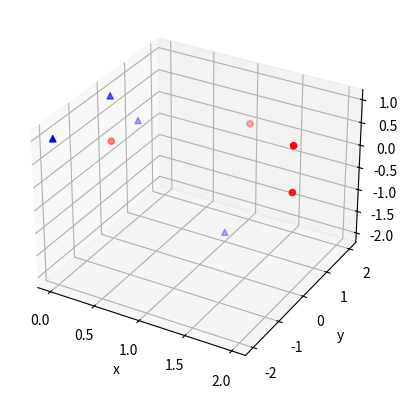
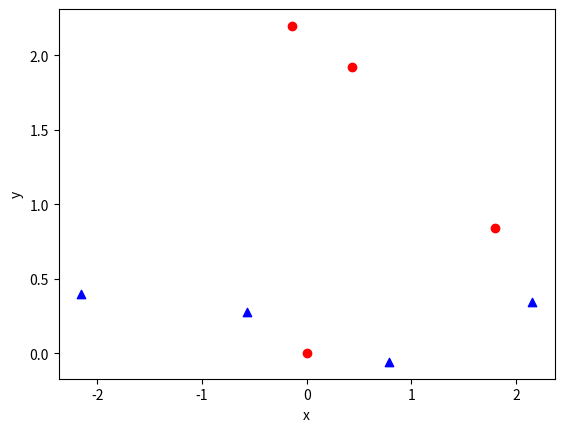
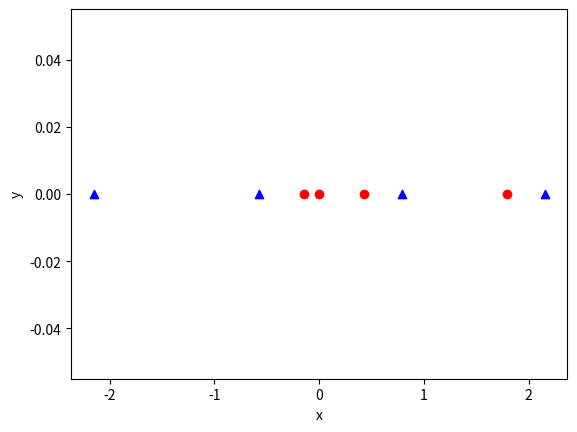

Reproduce these figures in Python, in order.
#!/usr/bin/env python3

import numpy as np
import matplotlib.pyplot as plt
from mpl_toolkits.mplot3d import Axes3D


#raw data
x1 = np.matrix([[0,0,0],[2,0,0],[2,0,1],[1,2,0]])
x2 = np.matrix([[0,0,1],[0,1,0],[0,-2,1],[1,1,-2]])

x1 = x1.T  #column vectors
x2 = x2.T 

X = np.concatenate((x1,x2), axis = 1)
print('Raw data:\n {}'.format(X))

mean = np.mean(X, axis = 1)
print('Mean value:{}'.format(mean))
Z = X - mean
print('substract the mean:\n{}'.format(Z))
R = (Z*Z.T)/4/2

print('R:{}'.format(R))

a,b = np.linalg.eig(R) #eigenvalues and eigenvectors
print('eigenvalues:{}'.format(a))
print('eigenvectors:\n{}'.format(b))

#choose a[0],a[1]
t = b[:,:2]
t2_x1 = t.T*x1
t2_x2 = t.T*x2
print('two dimension w1:{} \n w2:{}'.format(t2_x1,t2_x2))

#choose a[0]
t = b[:,0]
t1_x1 = t.T*x1
t1_x2 = t.T*x2
print('one dimension w1:{} \n w2:{}'.format(t1_x1,t1_x2))

#plot
fig = plt.figure()
ax = fig.add_subplot(111,projection='3d')

px, py, pz = x1[0],x1[1],x1[2]
ax.scatter(px, py, pz, c = 'r', marker = 'o')
px, py, pz = x2[0],x2[1],x2[2]
ax.scatter(px, py, pz, c = 'b', marker = '^')

ax.set_xlabel('x')
ax.set_ylabel('y')
ax.set_zlabel('z')
plt.savefig('raw.eps')
plt.show()
#two

fig = plt.figure()
ax = fig.add_subplot(111)

ax.scatter(t2_x1[0,:].tolist(), t2_x1[1,:].tolist(), c = 'r', marker = 'o')
ax.scatter(t2_x2[0,:].tolist(), t2_x2[1,:].tolist(), c = 'b', marker = '^')
ax.set_xlabel('x')
ax.set_ylabel('y')

plt.savefig('two.eps')
plt.show()
#one
t1_x1 = np.array(t1_x1)
t1_x2 = np.array(t1_x2)

fig = plt.figure()
ax = fig.add_subplot(111)
y1 = np.zeros([1,t1_x1.shape[1]])
y2 = np.zeros([1,t1_x2.shape[1]])
print(t1_x1)
print(y1)

ax.scatter(t1_x1, y1, c = 'r', marker = 'o')
ax.scatter(t1_x2, y2, c = 'b', marker = '^')
ax.set_xlabel('x')
ax.set_ylabel('y')

plt.savefig('one.eps')
plt.show()
